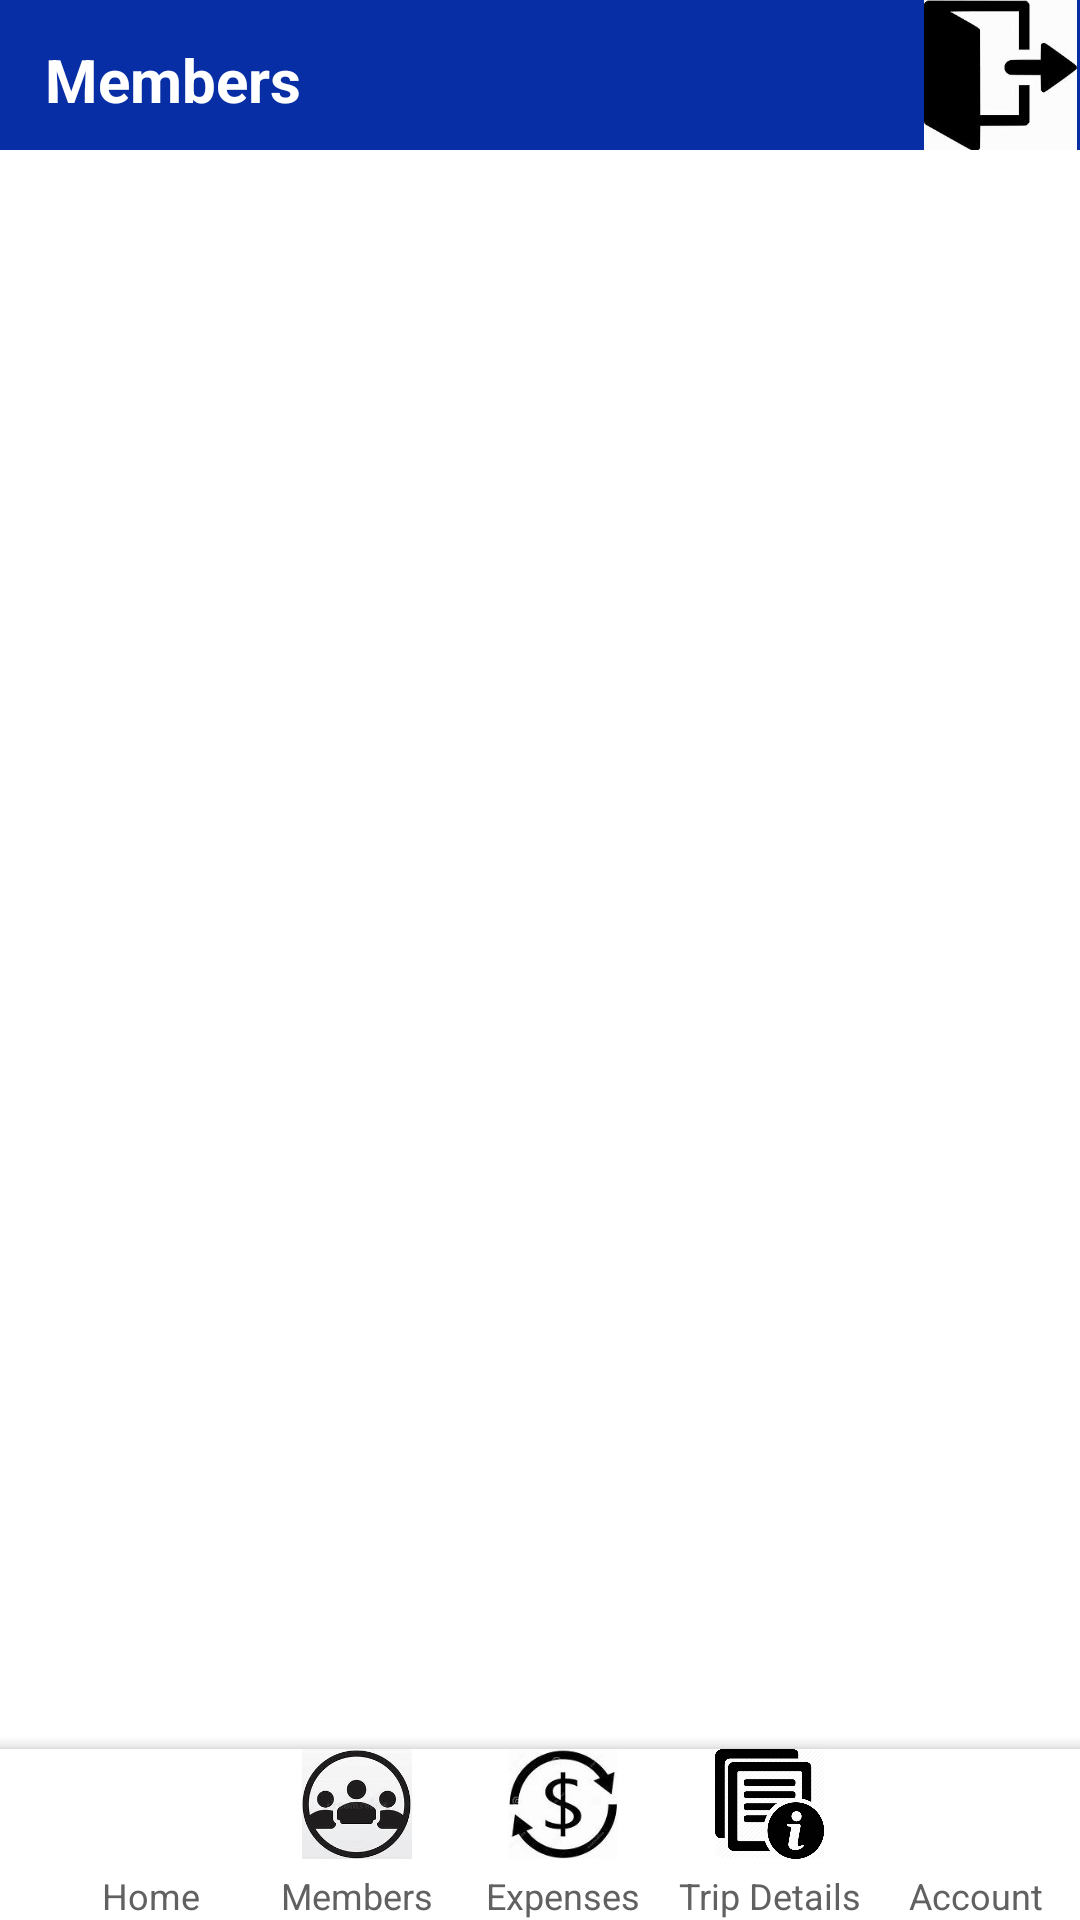

The Android layout XML behind this screen, and the referenced resources:
<!-- AndroidManifest.xml: application theme Theme.HangoutFinance_App -->
<!-- res/layout/activity_members.xml -->
<?xml version="1.0" encoding="utf-8"?>
<androidx.constraintlayout.widget.ConstraintLayout xmlns:android="http://schemas.android.com/apk/res/android"
    xmlns:app="http://schemas.android.com/apk/res-auto"
    xmlns:tools="http://schemas.android.com/tools"
    android:layout_width="match_parent"
    android:layout_height="match_parent"
    tools:context=".Members_Activity">

    <ListView
        android:id="@+id/listView3"
        android:layout_width="match_parent"
        android:layout_height="410dp"
        android:layout_marginStart="65dp"
        android:layout_marginEnd="65dp"
        android:textAlignment="center"
        app:layout_constraintBottom_toTopOf="@+id/coordinatorLayout2"
        app:layout_constraintEnd_toEndOf="parent"
        app:layout_constraintStart_toStartOf="parent" />

    <androidx.constraintlayout.widget.ConstraintLayout
        android:layout_width="match_parent"
        android:layout_height="50dp"
        android:background="#072EA5"
        app:layout_constraintEnd_toEndOf="parent"
        app:layout_constraintStart_toStartOf="parent"
        app:layout_constraintTop_toTopOf="parent">

        <ImageView
            android:id="@+id/imageView8"
            android:layout_width="53dp"
            android:layout_height="wrap_content"
            android:onClick="logout6_buttonClicked"
            app:layout_constraintEnd_toEndOf="parent"
            app:layout_constraintTop_toTopOf="parent"
            app:srcCompat="@drawable/logout"
            tools:ignore="SpeakableTextPresentCheck" />

        <TextView
            android:id="@+id/members_home"
            android:layout_width="wrap_content"
            android:layout_height="wrap_content"
            android:layout_marginStart="15dp"
            android:layout_marginTop="13dp"
            android:text="Members"
            android:textColor="@color/white"
            android:textSize="20sp"
            android:textStyle="bold"
            app:layout_constraintStart_toStartOf="parent"
            app:layout_constraintTop_toTopOf="parent" />
    </androidx.constraintlayout.widget.ConstraintLayout>

    <androidx.coordinatorlayout.widget.CoordinatorLayout
        android:id="@+id/coordinatorLayout2"
        android:layout_width="match_parent"
        android:layout_height="65dp"
        android:elevation="3dp"
        app:layout_constraintBottom_toBottomOf="parent"
        app:layout_constraintEnd_toEndOf="parent"
        app:layout_constraintStart_toStartOf="parent">

        <com.google.android.material.bottomappbar.BottomAppBar
            android:layout_width="match_parent"
            android:layout_height="match_parent"
            android:layout_gravity="bottom"
            android:layout_marginTop="8dp"
            app:backgroundTint="#ffffff"

            >

            <LinearLayout
                android:layout_width="match_parent"
                android:layout_height="wrap_content">

                <LinearLayout
                    android:layout_width="0dp"
                    android:layout_height="match_parent"
                    android:layout_weight="1"
                    android:orientation="vertical">

                    <ImageView
                        android:id="@+id/home_image6"
                        android:layout_width="match_parent"
                        android:layout_height="wrap_content"
                        android:layout_weight="1"
                        app:srcCompat="@drawable/btn_1" />

                    <TextView
                        android:id="@+id/home_bar6"
                        android:layout_width="match_parent"
                        android:layout_height="wrap_content"
                        android:layout_marginTop="4dp"
                        android:text="Home"
                        android:textAlignment="center"
                        android:textColor="#616161"
                        android:textSize="12sp" />
                </LinearLayout>

                <LinearLayout
                    android:layout_width="0dp"
                    android:layout_height="match_parent"
                    android:layout_weight="1"
                    android:orientation="vertical">

                    <ImageView
                        android:id="@+id/members_image6"
                        android:layout_width="match_parent"
                        android:layout_height="wrap_content"
                        android:layout_weight="1"
                        app:srcCompat="@drawable/btn_2" />

                    <TextView
                        android:id="@+id/members_bar6"
                        android:layout_width="match_parent"
                        android:layout_height="wrap_content"
                        android:layout_marginTop="4dp"
                        android:text="Members"
                        android:textAlignment="center"
                        android:textColor="#616161"
                        android:textSize="12sp" />
                </LinearLayout>

                <LinearLayout
                    android:layout_width="0dp"
                    android:layout_height="match_parent"
                    android:layout_weight="1"
                    android:orientation="vertical">

                    <ImageView
                        android:id="@+id/expenses_image6"
                        android:layout_width="match_parent"
                        android:layout_height="0dp"
                        android:layout_weight="1"
                        app:srcCompat="@drawable/btn_3" />

                    <TextView
                        android:id="@+id/expenses_bar6"
                        android:layout_width="match_parent"
                        android:layout_height="wrap_content"
                        android:layout_marginTop="4dp"
                        android:text="Expenses"
                        android:textAlignment="center"
                        android:textColor="#616161"
                        android:textSize="12sp" />
                </LinearLayout>

                <LinearLayout
                    android:layout_width="0dp"
                    android:layout_height="match_parent"
                    android:layout_weight="1"
                    android:orientation="vertical">

                    <ImageView
                        android:id="@+id/details_image6"
                        android:layout_width="match_parent"
                        android:layout_height="0dp"
                        android:layout_weight="1"
                        app:srcCompat="@drawable/btn_4" />

                    <TextView
                        android:id="@+id/details_bar6"
                        android:layout_width="match_parent"
                        android:layout_height="wrap_content"
                        android:layout_marginTop="4dp"
                        android:text="Trip Details"
                        android:textAlignment="center"
                        android:textColor="#616161"
                        android:textSize="12sp" />
                </LinearLayout>

                <LinearLayout
                    android:layout_width="0dp"
                    android:layout_height="match_parent"
                    android:layout_weight="1"
                    android:orientation="vertical">

                    <ImageView
                        android:layout_width="match_parent"
                        android:layout_height="wrap_content"
                        android:layout_weight="1"
                        android:onClick="a2_ButtonClicked"
                        app:srcCompat="@drawable/btn_5"
                        tools:ignore="SpeakableTextPresentCheck,TouchTargetSizeCheck" />

                    <TextView
                        android:id="@+id/account_bar6"
                        android:layout_width="match_parent"
                        android:layout_height="wrap_content"
                        android:layout_marginTop="4dp"
                        android:text="Account"
                        android:textAlignment="center"
                        android:textColor="#616161"
                        android:textSize="12sp" />
                </LinearLayout>
            </LinearLayout>
        </com.google.android.material.bottomappbar.BottomAppBar>

    </androidx.coordinatorlayout.widget.CoordinatorLayout>
</androidx.constraintlayout.widget.ConstraintLayout>
<!-- resources referenced by this layout -->
<resources>
  <!-- drawable btn_2: jpg bitmap (drawable, 38070 bytes) -->
  <!-- drawable btn_3: jpg bitmap (drawable, 30109 bytes) -->
  <!-- drawable btn_4: png bitmap (drawable, 7592 bytes) -->
  <!-- drawable logout: jpg bitmap (drawable, 28594 bytes) -->
  <style name="Theme.HangoutFinance_App" parent="Theme.MaterialComponents.DayNight.DarkActionBar">
          
          <item name="colorPrimary">@color/purple_500</item>
          <item name="colorPrimaryVariant">@color/purple_700</item>
          <item name="colorOnPrimary">@color/white</item>
          
          <item name="colorSecondary">@color/teal_200</item>
          <item name="colorSecondaryVariant">@color/teal_700</item>
          <item name="colorOnSecondary">@color/black</item>
          
          <item name="android:statusBarColor">?attr/colorPrimaryVariant</item>
          
      </style>
  <!-- not gathered from this repository: default colours our renderer supplied (Android Studio template values) -->
  <color name="purple_500">#FF6200EE</color>
  <color name="purple_700">#FF3700B3</color>
  <color name="teal_200">#FF03DAC5</color>
  <color name="teal_700">#FF018786</color>
  <color name="black">#FF000000</color>
  <color name="white">#FFFFFFFF</color>
</resources>
